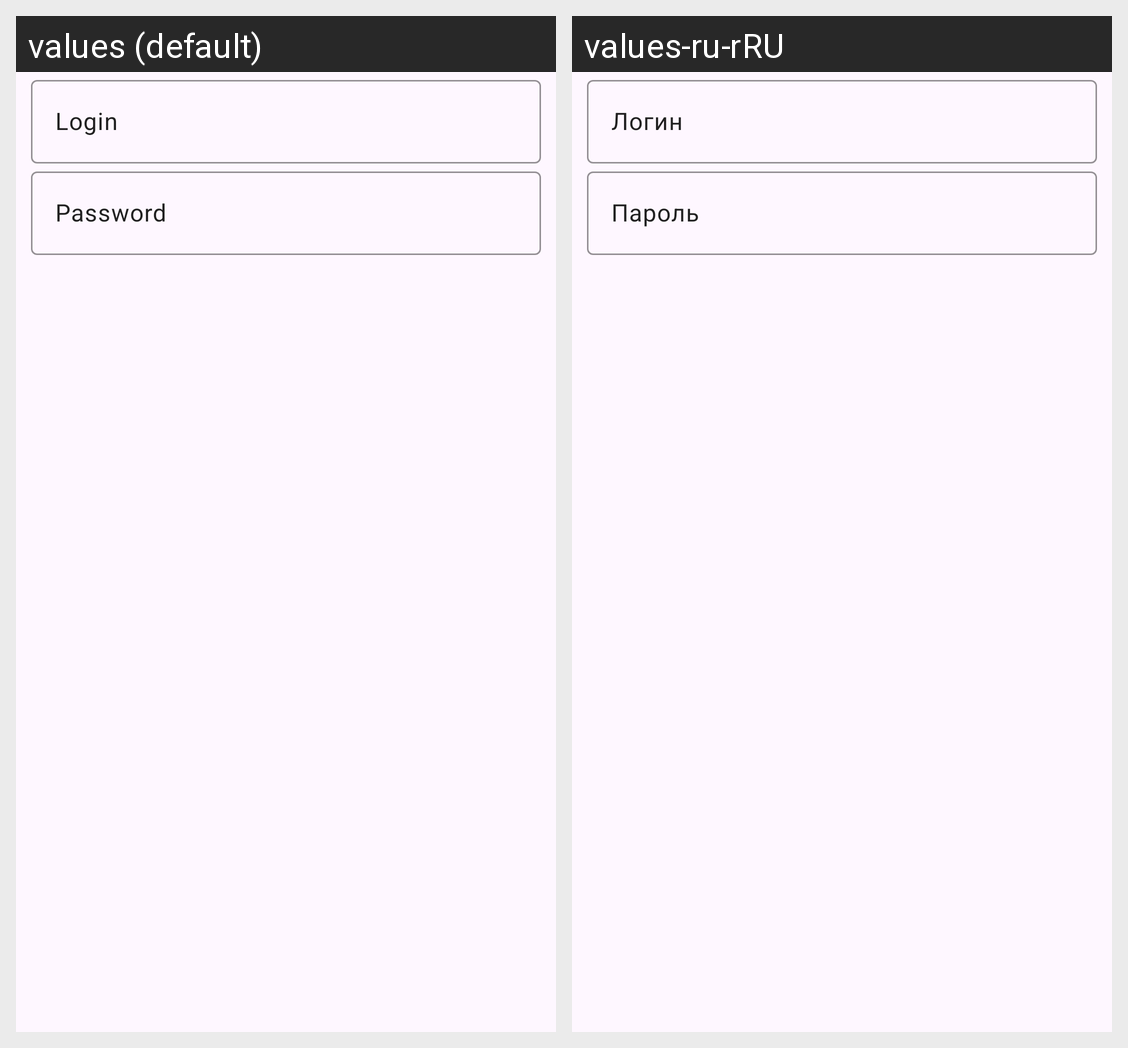

Locale-by-locale string values for the Android screen shown in this grid:
Android screen res/layout/fragment_login.xml rendered under 2 locales, left to right: values (default), values-ru-rRU. Device: Nexus 5 (rendered at 1080×1920; each locale shown at half size, 540×960, under a caption strip naming it); theme Theme.ElectronicBulletinBoard.
Strings drawn on this screen, with the default value and each locale's value (text and hints the layout hard-codes, and strings that could not be matched under every locale, appear in the picture but are not listed):

label_login
  values: Login
  values-ru-rRU: Логин

label_password
  values: Password
  values-ru-rRU: Пароль
